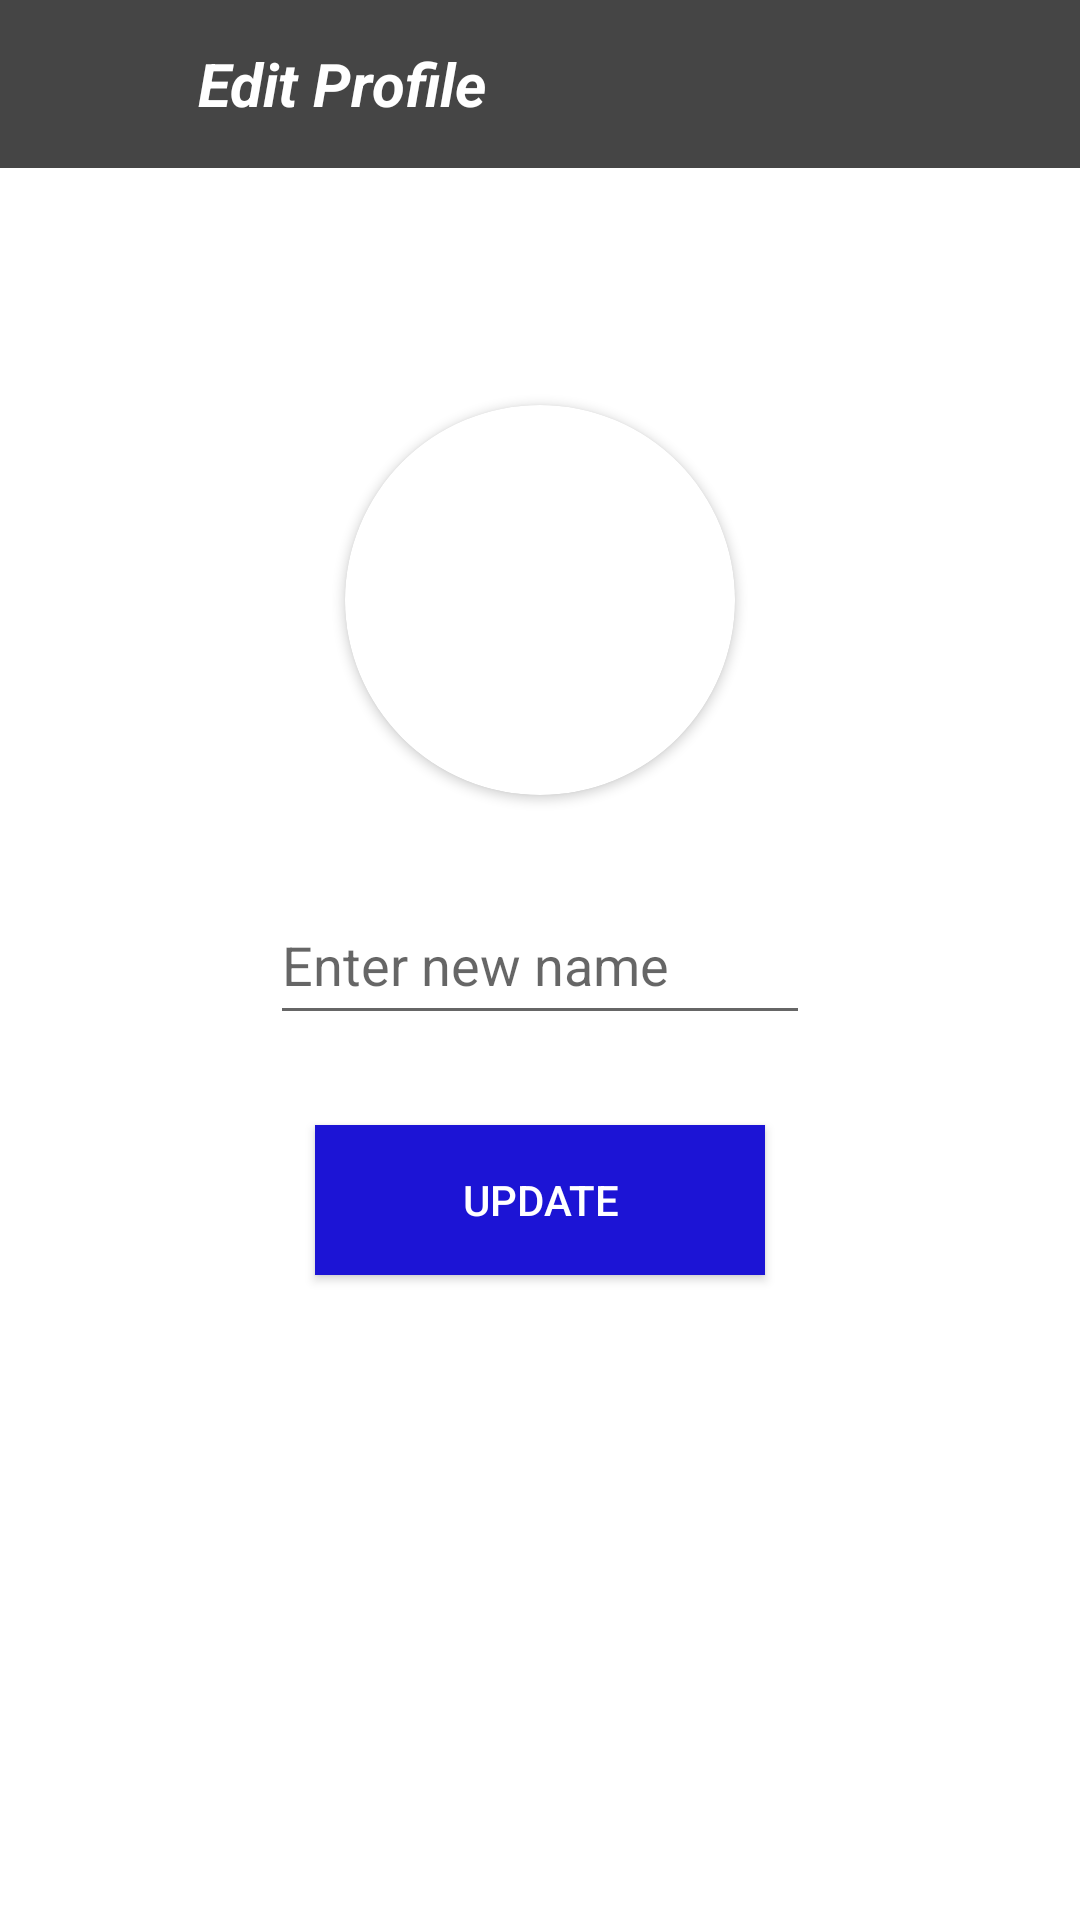

This screen was rendered from an Android layout file. Write that file and the resources it references.
<!-- AndroidManifest.xml: application theme Theme.FreeFireDiamonds_v2 -->
<!-- res/layout/activity_update_profile.xml -->
<?xml version="1.0" encoding="utf-8"?>
<RelativeLayout xmlns:android="http://schemas.android.com/apk/res/android"
    xmlns:app="http://schemas.android.com/apk/res-auto"
    xmlns:tools="http://schemas.android.com/tools"
    android:layout_width="match_parent"
    android:layout_height="match_parent"
    tools:context=".UpdateProfile">

    <androidx.appcompat.widget.Toolbar
        android:layout_width="match_parent"
        android:layout_height="?attr/actionBarSize"
        android:layout_marginTop="0dp"
        android:background="#454545"
        android:id="@+id/toolbar_of_update_profile">
        <RelativeLayout
            android:layout_width="match_parent"
            android:layout_height="match_parent"
            android:gravity="center_vertical">

            <ImageButton
                android:layout_width="40dp"
                android:layout_height="40dp"
                android:id="@+id/back_button"
                android:background="@android:color/transparent"
                app:tint="@color/white"
                android:src="@drawable/ic_baseline_arrow_back_ios_24"
                android:layout_centerVertical="true"
                />

            <TextView
                android:layout_width="wrap_content"
                android:layout_height="wrap_content"
                android:text="Edit Profile"
                android:textSize="20sp"
                android:layout_toRightOf="@id/back_button"
                android:layout_marginLeft="10dp"
                android:layout_centerVertical="true"
                android:textStyle="italic|bold"
                android:textColor="@color/white"
                android:id="@+id/profile_txt"/>
        </RelativeLayout>
    </androidx.appcompat.widget.Toolbar>

    <androidx.cardview.widget.CardView
        android:layout_width="130dp"
        android:layout_height="130dp"
        android:layout_above="@id/get_new_username"
        android:layout_marginBottom="30dp"
        android:layout_marginLeft="80dp"
        android:layout_marginRight="80dp"
        android:id="@+id/get_user_image"
        app:cardCornerRadius="130dp"
        android:layout_centerHorizontal="true">
        <ImageView
            android:layout_width="match_parent"
            android:layout_height="match_parent"
            android:src="@drawable/default_profile"
            android:id="@+id/get_new_user_image_in_image_view"
            android:scaleType="centerCrop"/>
    </androidx.cardview.widget.CardView>

    <EditText
        android:layout_width="match_parent"
        android:layout_height="50dp"
        android:inputType="textCapWords"
        android:hint="Enter new name"
        android:textColor="@color/black"
        android:layout_centerInParent="true"
        android:layout_centerHorizontal="true"
        android:id="@+id/get_new_username"
        android:layout_marginLeft="90dp"
        android:layout_marginRight="90dp"/>

    <android.widget.Button
        android:layout_width="150dp"
        android:layout_height="50dp"
        android:layout_centerHorizontal="true"
        android:layout_below="@id/get_new_username"
        android:id="@+id/save_data"
        android:layout_marginTop="30dp"
        android:background="#1C14D5"
        android:text="Update"
        android:textColor="@color/white"/>

    <ProgressBar
        android:layout_width="wrap_content"
        android:layout_height="wrap_content"
        android:layout_centerHorizontal="true"
        android:visibility="invisible"
        android:layout_marginTop="40dp"
        android:layout_below="@id/save_data"
        android:id="@+id/progress_bar_of_update"/>



</RelativeLayout>
<!-- resources referenced by this layout -->
<resources>
  <style name="Theme.FreeFireDiamonds_v2" parent="Theme.MaterialComponents.DayNight.NoActionBar">
          
          <item name="colorPrimary">@color/purple_500</item>
          <item name="colorPrimaryVariant">@color/purple_700</item>
          <item name="colorOnPrimary">@color/white</item>
          
          <item name="colorSecondary">@color/teal_200</item>
          <item name="colorSecondaryVariant">@color/teal_700</item>
          <item name="colorOnSecondary">@color/black</item>
          
          <item name="android:statusBarColor" tools:targetApi="l">?attr/colorPrimaryVariant</item>
          
      </style>
  <!-- not gathered from this repository: default colours our renderer supplied (Android Studio template values) -->
  <color name="purple_500">#FF6200EE</color>
  <color name="purple_700">#FF3700B3</color>
  <color name="teal_200">#FF03DAC5</color>
  <color name="teal_700">#FF018786</color>
  <color name="black">#FF000000</color>
  <color name="white">#FFFFFFFF</color>
</resources>
